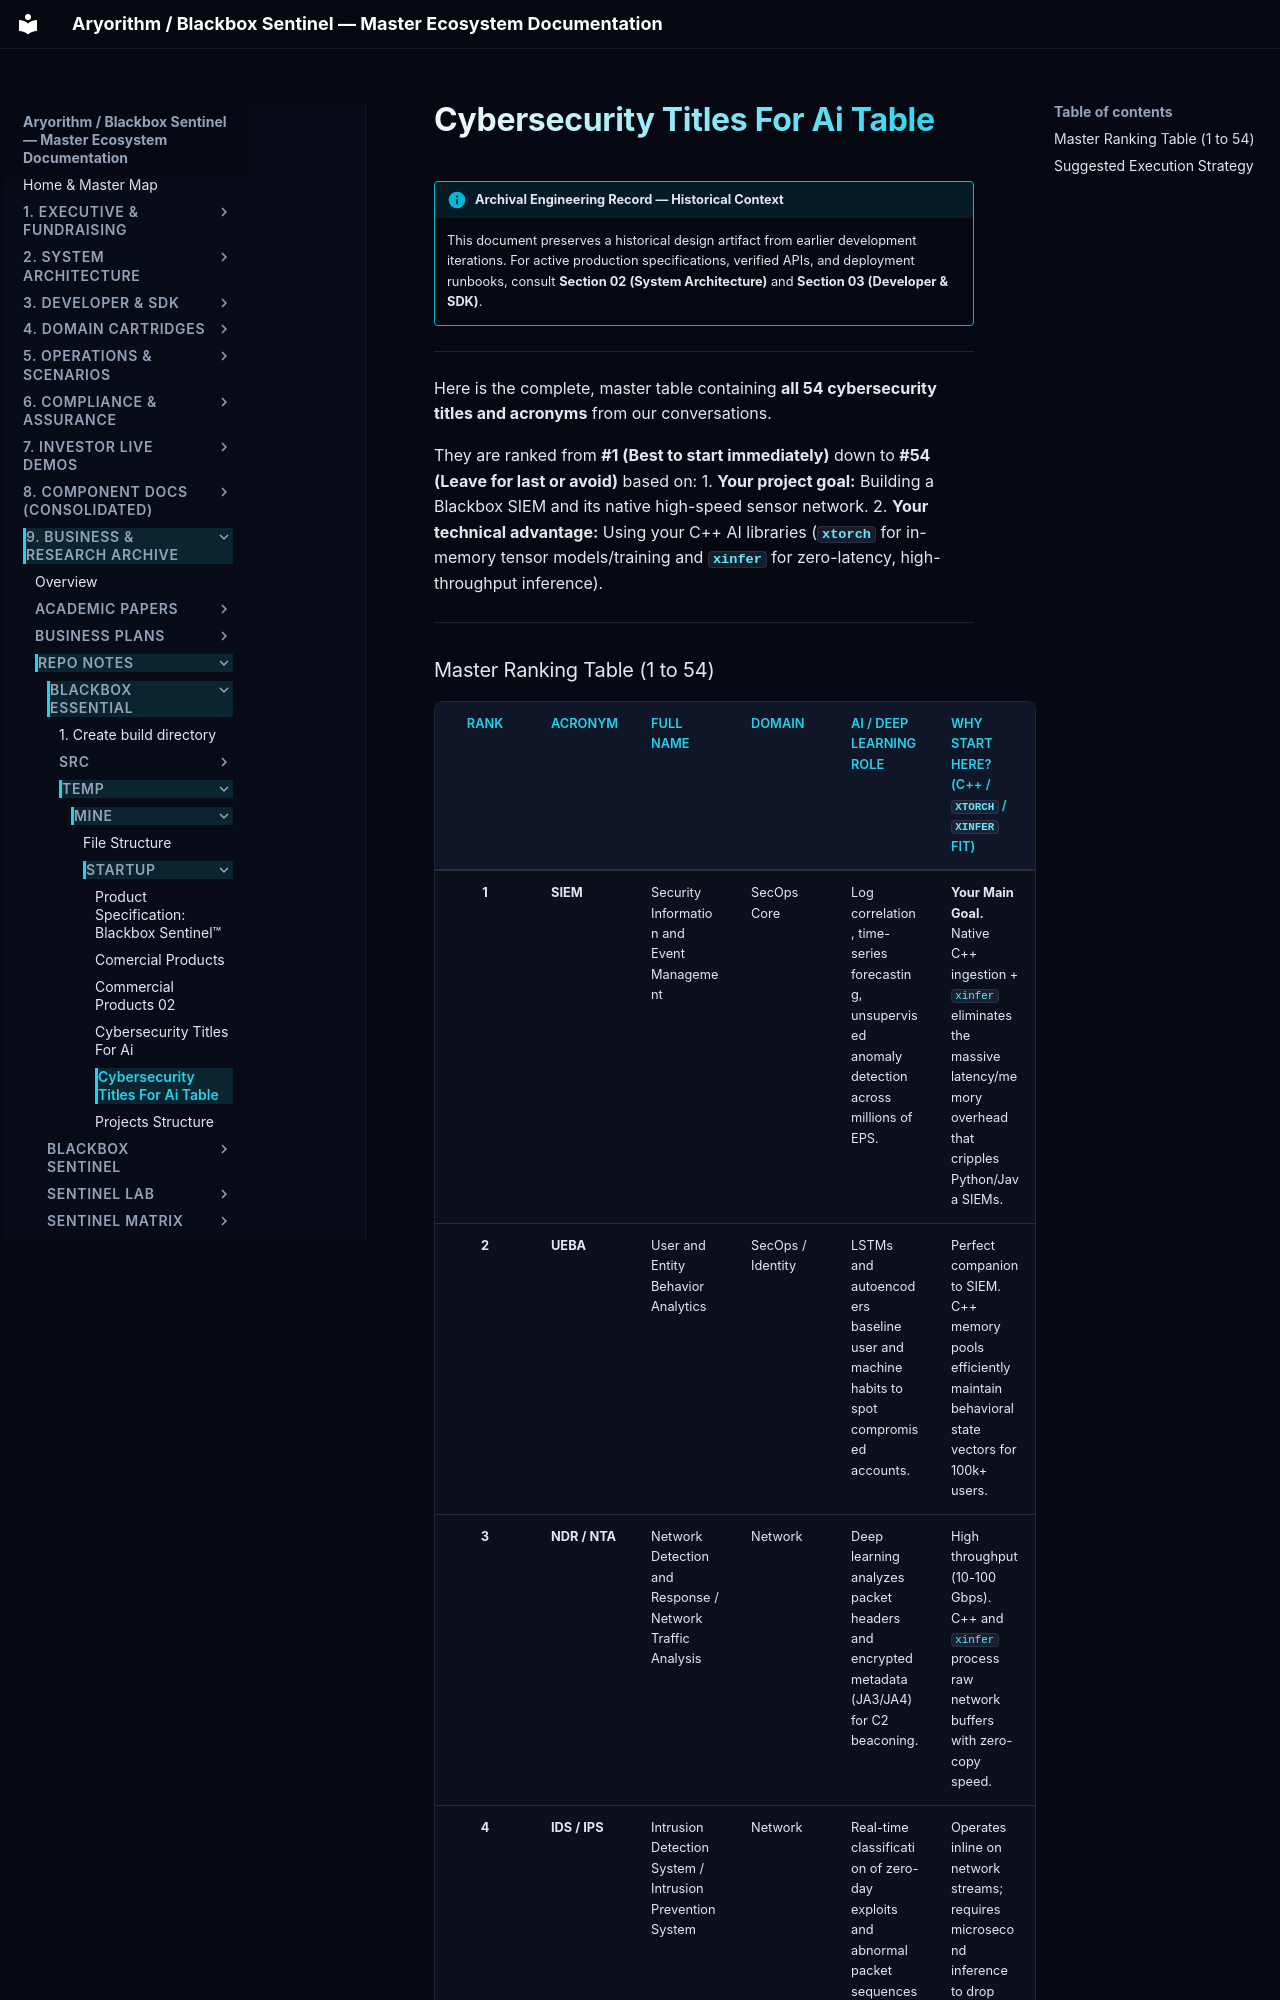

repository: kamisaberi/sentinel-docs · page: 09-archive-business-and-research/repo_notes/blackbox-essential/temp/mine/startup/cybersecurity_titles_for_ai_table/index.html · generator: mkdocs

!!! info "Archival Engineering Record — Historical Context"
    This document preserves a historical design artifact from earlier development iterations. For active production specifications, verified APIs, and deployment runbooks, consult **Section 02 (System Architecture)** and **Section 03 (Developer & SDK)**.

---

Here is the complete, master table containing **all 54 cybersecurity titles and acronyms** from our conversations. 

They are ranked from **#1 (Best to start immediately)** down to **#54 (Leave for last or avoid)** based on:
1. **Your project goal:** Building a Blackbox SIEM and its native high-speed sensor network.
2. **Your technical advantage:** Using your C++ AI libraries (**`xtorch`** for in-memory tensor models/training and **`xinfer`** for zero-latency, high-throughput inference).

---
